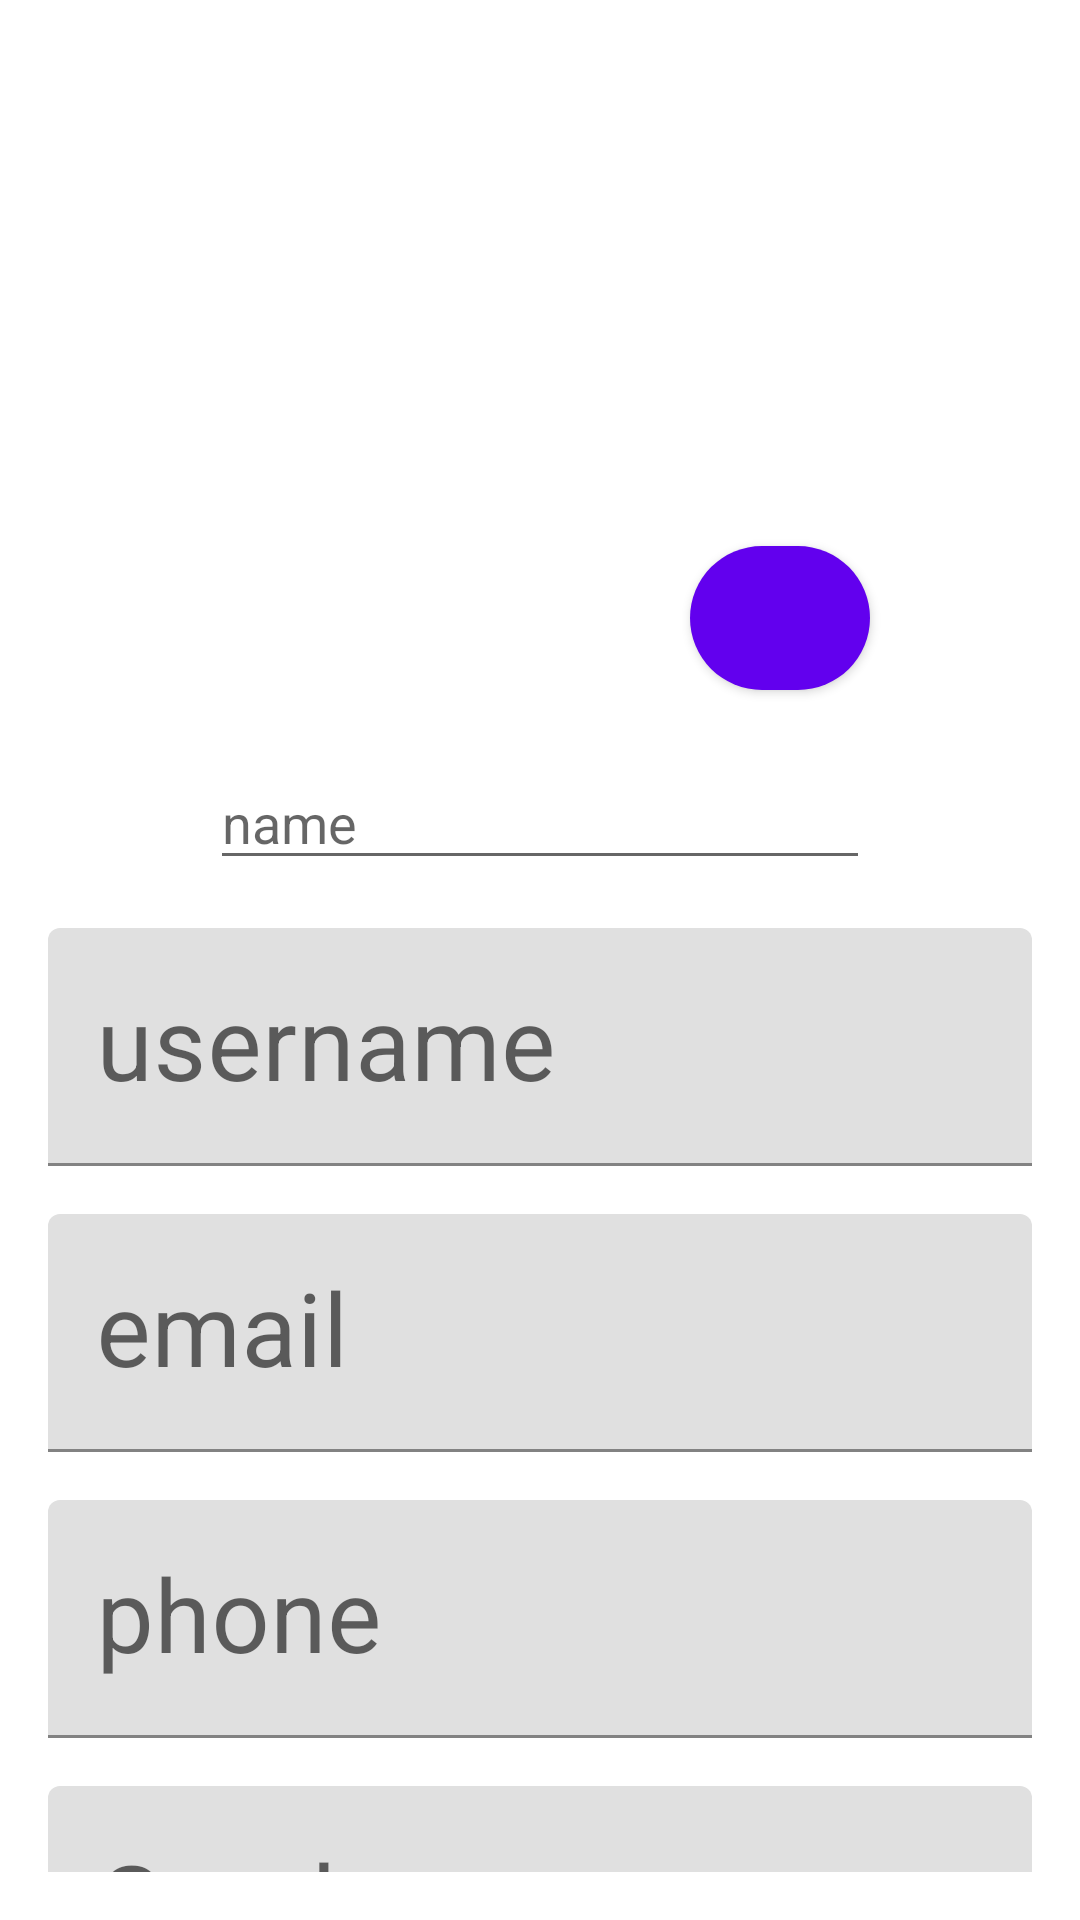

This screen was rendered from an Android layout file. Write that file and the resources it references.
<!-- AndroidManifest.xml: application theme Theme.Androit2lessons1 -->
<!-- res/layout/fragment_profile.xml -->
<?xml version="1.0" encoding="utf-8"?>
<androidx.constraintlayout.widget.ConstraintLayout xmlns:android="http://schemas.android.com/apk/res/android"
    xmlns:app="http://schemas.android.com/apk/res-auto"
    xmlns:tools="http://schemas.android.com/tools"
    android:layout_gravity="center"
    android:padding="16dp"
    android:layout_width="match_parent"
    android:layout_height="match_parent"
    tools:context=".ProfileFragment">


    <ImageView
        android:id="@+id/imageprofil"
        android:layout_width="220dp"
        android:layout_height="220dp"
        app:cornerRadius="220dp"
        app:layout_constraintBottom_toTopOf="@id/nameof_contact"
        app:layout_constraintEnd_toEndOf="parent"
        app:layout_constraintStart_toStartOf="parent"
        app:layout_constraintTop_toTopOf="parent" />
    <com.google.android.material.button.MaterialButton
        android:id="@+id/editingimage"
        android:layout_width="60dp"
        android:src="@drawable/ic_baseline_profil_circle_24"
        android:layout_height="60dp"
        app:cornerRadius="180dp"
        app:layout_constraintBottom_toBottomOf="@id/imageprofil"
        app:layout_constraintEnd_toEndOf="@id/imageprofil"/>
    <EditText
        android:id="@+id/nameof_contact"
        android:layout_width="220dp"
        android:hint="name"
        android:layout_height="wrap_content"
        android:layout_marginTop="16dp"
        app:layout_constraintStart_toStartOf="parent"
        app:layout_constraintEnd_toEndOf="parent"
        app:layout_constraintTop_toBottomOf="@id/imageprofil"/>


    <com.google.android.material.textfield.TextInputLayout
        android:layout_width="match_parent"
        android:layout_height="wrap_content"
        android:id="@+id/username"
        app:layout_constraintTop_toBottomOf="@id/nameof_contact">
    <com.google.android.material.textfield.TextInputEditText
        android:layout_width="match_parent"
        android:layout_height="wrap_content"
        android:hint="username"
        android:textSize="34dp"
        android:layout_marginTop="16dp"/>
    </com.google.android.material.textfield.TextInputLayout>
    <com.google.android.material.textfield.TextInputLayout
        android:layout_width="match_parent"
        android:layout_height="wrap_content"
        android:id="@+id/email"
        app:layout_constraintTop_toBottomOf="@id/username"
        >
        <com.google.android.material.textfield.TextInputEditText
            android:layout_width="match_parent"
            android:layout_height="wrap_content"
            android:hint="email"
            android:textSize="34dp"
            android:layout_marginTop="16dp"/>
    </com.google.android.material.textfield.TextInputLayout>
    <com.google.android.material.textfield.TextInputLayout
        android:layout_width="match_parent"
        android:layout_height="wrap_content"
        android:id="@+id/phonnamber"
        app:layout_constraintTop_toBottomOf="@id/email"
        >
        <com.google.android.material.textfield.TextInputEditText
            android:layout_width="match_parent"
            android:layout_height="wrap_content"
            android:hint="phone"
            android:textSize="34dp"
            android:layout_marginTop="16dp"/>
    </com.google.android.material.textfield.TextInputLayout>
    <com.google.android.material.textfield.TextInputLayout
        android:layout_width="match_parent"
        android:layout_height="wrap_content"
        android:id="@+id/Gender"
        app:layout_constraintTop_toBottomOf="@id/phonnamber"
        >
        <com.google.android.material.textfield.TextInputEditText
            android:layout_width="match_parent"
            android:layout_height="wrap_content"
            android:hint="Gender"
            android:textSize="34dp"
            android:layout_marginTop="16dp"/>
    </com.google.android.material.textfield.TextInputLayout>

    <com.google.android.material.textfield.TextInputLayout
        android:layout_width="match_parent"
        android:layout_height="wrap_content"
        android:id="@+id/databithday"
        app:layout_constraintTop_toBottomOf="@id/Gender"
        >
        <com.google.android.material.textfield.TextInputEditText
            android:layout_width="match_parent"
            android:layout_height="wrap_content"
            android:hint="databithday"
            android:textSize="34dp"
            android:layout_marginTop="16dp"/>
    </com.google.android.material.textfield.TextInputLayout>

</androidx.constraintlayout.widget.ConstraintLayout>
<!-- resources referenced by this layout -->
<resources>
  <style name="Theme.Androit2lessons1" parent="Theme.MaterialComponents.DayNight.DarkActionBar">
          
          <item name="colorPrimary">@color/purple_500</item>
          <item name="colorPrimaryVariant">@color/purple_700</item>
          <item name="colorOnPrimary">@color/white</item>
          
          <item name="colorSecondary">@color/teal_200</item>
          <item name="colorSecondaryVariant">@color/teal_700</item>
          <item name="colorOnSecondary">@color/black</item>
          
          <item name="android:statusBarColor" tools:targetApi="l">?attr/colorPrimaryVariant</item>
          
      </style>
  <!-- not gathered from this repository: default colours our renderer supplied (Android Studio template values) -->
  <color name="purple_500">#FF6200EE</color>
  <color name="purple_700">#FF3700B3</color>
  <color name="teal_200">#FF03DAC5</color>
  <color name="teal_700">#FF018786</color>
  <color name="black">#FF000000</color>
  <color name="white">#FFFFFFFF</color>
</resources>
